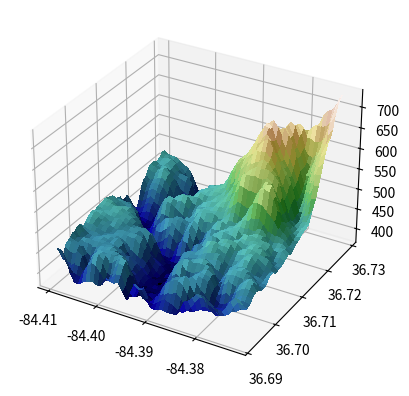

This figure's Python source:
from matplotlib import cbook
from matplotlib import cm
from matplotlib.colors import LightSource
import matplotlib.pyplot as plt
import numpy as np

# Load and format data
dem = cbook.get_sample_data('jacksboro_fault_dem.npz', np_load=True)

z = dem['elevation']
nrows, ncols = z.shape
x = np.linspace(dem['xmin'], dem['xmax'], ncols)
y = np.linspace(dem['ymin'], dem['ymax'], nrows)
x, y = np.meshgrid(x, y)

region = np.s_[5:50, 5:50]
x, y, z = x[region], y[region], z[region]

# Set up plot
fig, ax = plt.subplots(subplot_kw=dict(projection='3d'))

ls = LightSource(270, 45)
# To use a custom hillshading mode, override the built-in shading and pass
# in the rgb colors of the shaded surface calculated from "shade".
rgb = ls.shade(z, cmap=cm.gist_earth, vert_exag=0.1, blend_mode='soft')
surf = ax.plot_surface(x, y, z, rstride=1, cstride=1, facecolors=rgb,
                       linewidth=0, antialiased=False, shade=False)

plt.show()